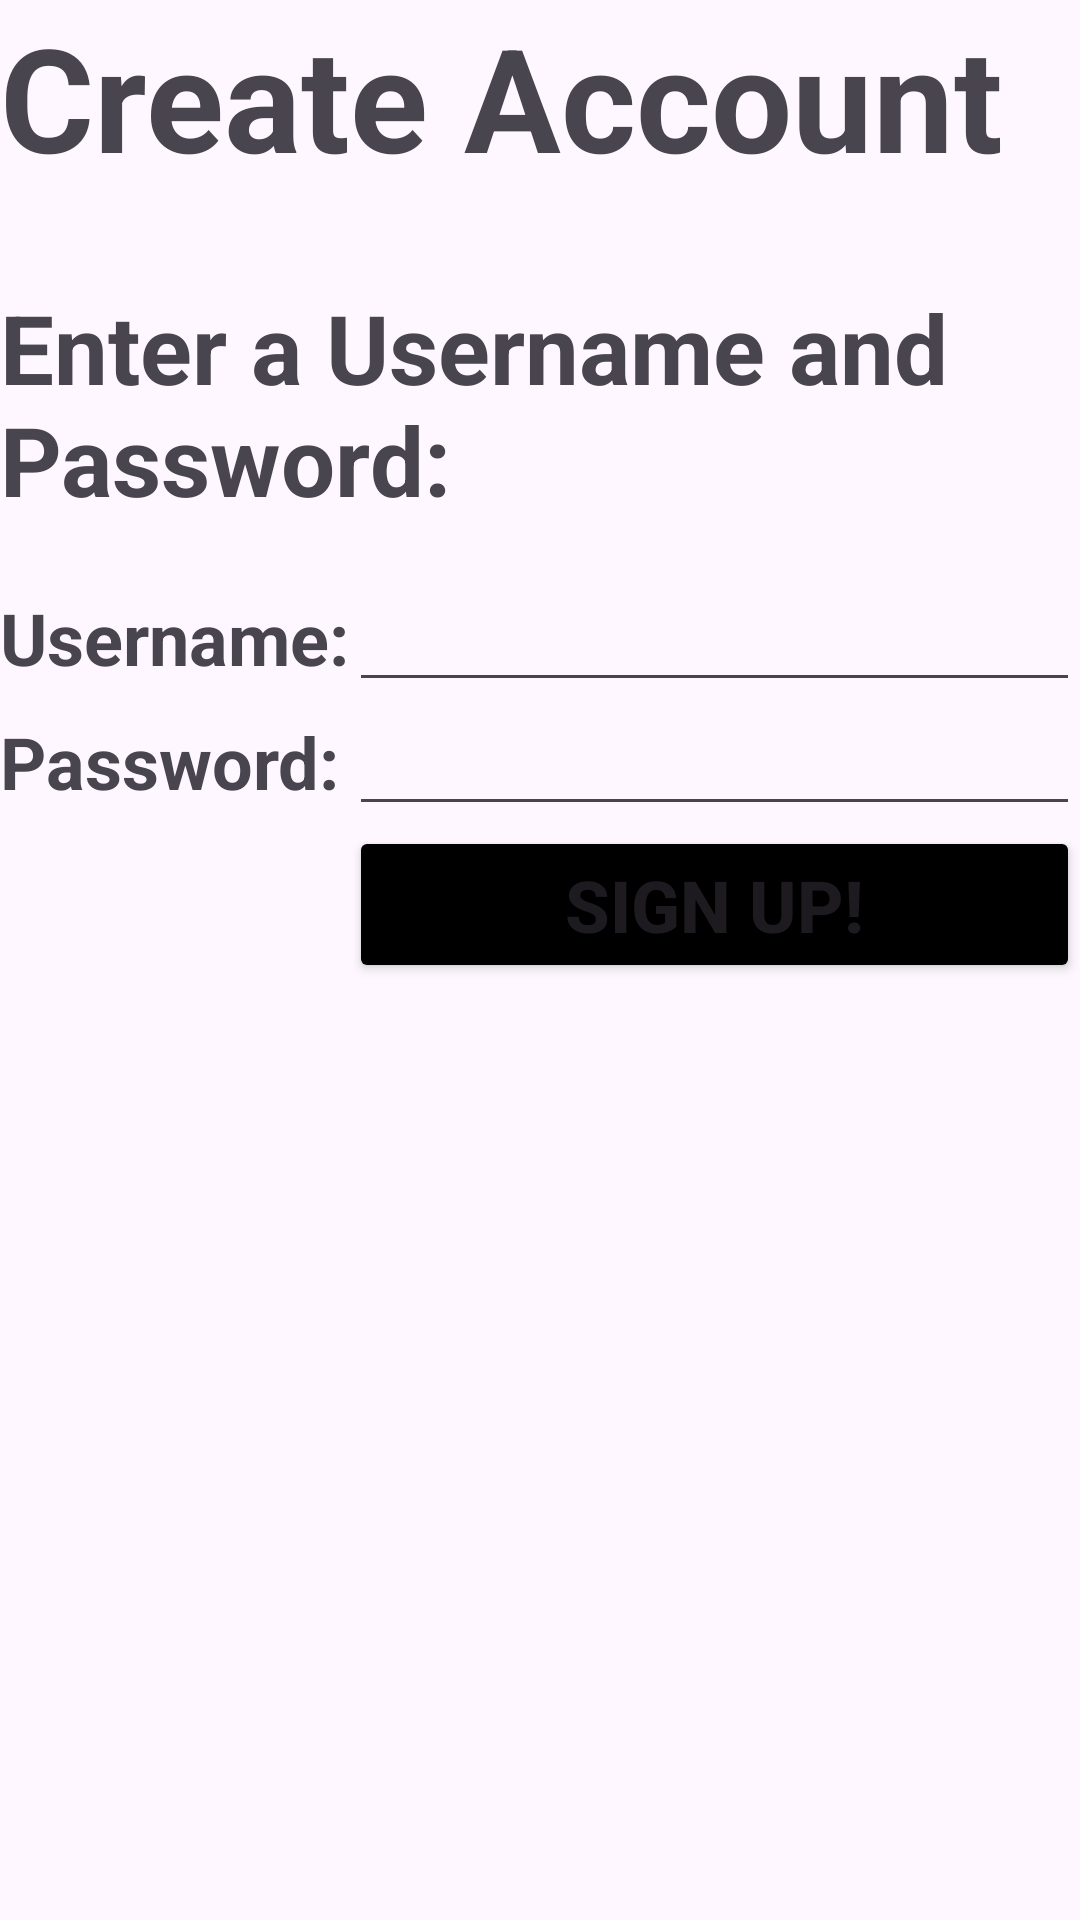

This screen was rendered from an Android layout file. Write that file and the resources it references.
<!-- AndroidManifest.xml: application theme Theme.WeightTrackerApp -->
<!-- res/layout/activity_create_account.xml -->
<?xml version="1.0" encoding="utf-8"?>
<TableLayout
    android:id="@+id/main"
    xmlns:android="http://schemas.android.com/apk/res/android"
    android:layout_width="match_parent"
    android:layout_height="match_parent"
    android:columnCount="2"
    android:stretchColumns="1">
    <TableRow>
        <TextView
            android:layout_span="2"
            android:text="Create Account"
            android:textSize="48sp"
            android:textStyle="bold"
            android:layout_marginBottom="30dp"/>
    </TableRow>

    <TableRow>
        <TextView
            android:layout_span="2"
            android:text="Enter a Username and Password:"
            android:textSize="32sp"
            android:textStyle="bold"
            android:layout_marginBottom="18dp"/>
    </TableRow>

    <TableRow>
        <TextView
            android:text="Username:"
            android:textStyle="bold"
            android:textSize="24sp" />
        <EditText
            android:id="@+id/userName"/>
    </TableRow>

    <TableRow>
        <TextView
            android:text="Password:"
            android:textStyle="bold"
            android:textSize="24sp"/>
        <EditText
            android:id="@+id/password"
            android:inputType="textPassword" />
    </TableRow>

    <TableRow>
        <Button
            android:id="@+id/loginSubmit"
            android:layout_column="1"
            android:text="Sign Up!"
            android:textStyle="bold"
            android:textSize="24sp"
            android:backgroundTint="@color/black"
            android:layout_marginBottom="24dp"/>
    </TableRow>

</TableLayout>
<!-- resources referenced by this layout -->
<resources>
  <color name="black">#FF000000</color>
  <style name="Theme.WeightTrackerApp" parent="Base.Theme.WeightTrackerApp" />
  <style name="Base.Theme.WeightTrackerApp" parent="Theme.Material3.DayNight.NoActionBar">
          
          
      </style>
</resources>
